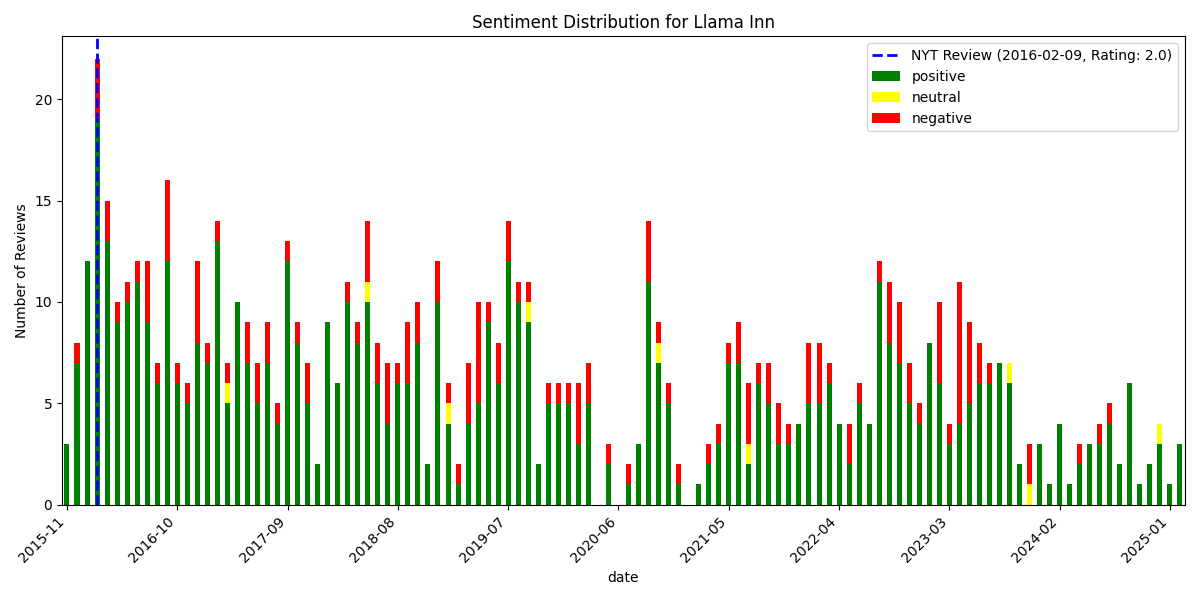

The table this chart was drawn from, first rows:
, date, rating, review_text, is_elite, useful_count, funny_count, cool_count, user_name, language, sentiment_scores, sentiment_compound, sentiment_pos, sentiment_neg, sentiment_neu, sentiment
770, 2015-11-23 14:09:52+00:00, 4, I visited Peru around this time last yea…, False, 3, 3, 1, Meghan A., en, {'neg': 0.056, 'neu': 0.733, 'pos': 0.21…, 0.9966, 0.21, 0.056, 0.733, positive
769, 2015-11-24 22:56:38+00:00, 5, Delicious food ... Every plate prepared …, False, 1, 2, 0, Monica P., en, {'neg': 0.0, 'neu': 0.617, 'pos': 0.383,…, 0.9711, 0.383, 0.0, 0.617, positive
768, 2015-11-25 21:25:58+00:00, 5, Absolutely amazing!!!  I had one of the …, False, 0, 2, 0, Jully H., en, {'neg': 0.0, 'neu': 0.604, 'pos': 0.396,…, 0.9914, 0.396, 0.0, 0.604, positive
767, 2015-12-02 01:22:19+00:00, 5, Excellent Sea Bream Tiradito!! Combinati…, False, 0, 2, 0, Dr C., en, {'neg': 0.0, 'neu': 0.433, 'pos': 0.567,…, 0.9605, 0.567, 0.0, 0.433, positive
766, 2015-12-06 01:12:12+00:00, 3, Went here on a Saturday night. The fish …, False, 3, 0, 0, Danni L., en, {'neg': 0.301, 'neu': 0.647, 'pos': 0.05…, -0.9777, 0.052, 0.301, 0.647, negative
765, 2015-12-14 20:03:34+00:00, 5, By far the best Peruvian food in NYC. ??…, False, 0, 2, 0, Devin L., en, {'neg': 0.0, 'neu': 0.672, 'pos': 0.328,…, 0.9903, 0.328, 0.0, 0.672, positive
764, 2015-12-15 02:53:23+00:00, 5, Loving it! This place is fantastic. The …, False, 1, 4, 0, scottie c., en, {'neg': 0.0, 'neu': 0.626, 'pos': 0.374,…, 0.9913, 0.374, 0.0, 0.626, positive
763, 2015-12-21 17:08:38+00:00, 4, This is a new restaurant, couple of minu…, False, 0, 5, 1, Clouse M., en, {'neg': 0.023, 'neu': 0.644, 'pos': 0.33…, 0.9974, 0.332, 0.023, 0.644, positive
762, 2015-12-23 07:24:38+00:00, 5, Everything we ordered here was delicious…, False, 0, 3, 1, Kimberly H., en, {'neg': 0.0, 'neu': 0.693, 'pos': 0.307,…, 0.9846, 0.307, 0.0, 0.693, positive
761, 2015-12-24 16:22:30+00:00, 5, Wow! ??We went on a rainy night and it s…, False, 1, 4, 1, Ellis S., en, {'neg': 0.084, 'neu': 0.727, 'pos': 0.18…, 0.9348, 0.189, 0.084, 0.727, positive
760, 2015-12-27 16:12:52+00:00, 4, My boyfriend and I went here on a recent…, False, 1, 5, 0, Leslie G., en, {'neg': 0.106, 'neu': 0.749, 'pos': 0.14…, 0.97, 0.145, 0.106, 0.749, positive
759, 2016-01-08 14:37:53+00:00, 5, Had an amazing meal last night at Llama …, False, 2, 4, 0, Adam L., en, {'neg': 0.0, 'neu': 0.797, 'pos': 0.203,…, 0.9689, 0.203, 0.0, 0.797, positive
758, 2016-01-09 15:47:55+00:00, 1, Let me first start out that the food was…, False, 12, 5, 1, AL A., en, {'neg': 0.116, 'neu': 0.723, 'pos': 0.16…, 0.9197, 0.161, 0.116, 0.723, positive
757, 2016-01-11 03:01:18+00:00, 4, We live right the in the neighborhood an…, True, 1, 4, 0, Courtney D., en, {'neg': 0.068, 'neu': 0.599, 'pos': 0.33…, 0.9971, 0.333, 0.068, 0.599, positive
756, 2016-01-12 03:18:23+00:00, 5, Went this past weekend, not exactly know…, False, 0, 3, 0, Alex K., en, {'neg': 0.048, 'neu': 0.632, 'pos': 0.32…, 0.9965, 0.32, 0.048, 0.632, positive
755, 2016-01-16 01:23:26+00:00, 5, The space is great! The service is fast …, False, 1, 4, 0, Yelena H., en, {'neg': 0.048, 'neu': 0.457, 'pos': 0.49…, 0.9787, 0.495, 0.048, 0.457, positive
754, 2016-01-16 21:22:16+00:00, 5, We were recommended this restaurant rece…, False, 2, 5, 0, Matthew S., en, {'neg': 0.025, 'neu': 0.789, 'pos': 0.18…, 0.9975, 0.187, 0.025, 0.789, positive
753, 2016-01-17 17:57:32+00:00, 5, I cannot fully express how much I LOVE t…, False, 1, 5, 0, Rey N., en, {'neg': 0.032, 'neu': 0.661, 'pos': 0.30…, 0.9969, 0.308, 0.032, 0.661, positive
752, 2016-01-17 23:21:12+00:00, 5, Awesome brunch! Love that we have a new …, False, 1, 4, 0, Wendy K., en, {'neg': 0.014, 'neu': 0.612, 'pos': 0.37…, 0.986, 0.375, 0.014, 0.612, positive
751, 2016-01-20 20:01:39+00:00, 4, Fantastic fish, great meat, interesting …, False, 0, 4, 0, Eric T., en, {'neg': 0.042, 'neu': 0.571, 'pos': 0.38…, 0.9968, 0.387, 0.042, 0.571, positive
750, 2016-01-23 04:25:37+00:00, 3, Good atmosphere. Decent food but the che…, False, 6, 0, 0, Phil M., en, {'neg': 0.093, 'neu': 0.73, 'pos': 0.177…, 0.6542, 0.177, 0.093, 0.73, positive
749, 2016-01-28 15:27:56+00:00, 5, Oh man, my sister and I stumbled in here…, False, 1, 5, 0, Elisa L., en, {'neg': 0.045, 'neu': 0.675, 'pos': 0.28…, 0.9977, 0.281, 0.045, 0.675, positive
748, 2016-01-31 17:25:47+00:00, 4, Yum yum yum. Try the pork belly antichuc…, False, 0, 2, 0, Kelly R., en, {'neg': 0.024, 'neu': 0.764, 'pos': 0.21…, 0.9709, 0.212, 0.024, 0.764, positive
747, 2016-02-01 17:12:32+00:00, 3, Llama Inn - we came here expecting a lit…, True, 5, 0, 1, Susan C., en, {'neg': 0.045, 'neu': 0.7, 'pos': 0.254,…, 0.9994, 0.254, 0.045, 0.7, positive
746, 2016-02-03 01:58:19+00:00, 5, This restaurant is an amazing addition t…, False, 0, 3, 0, Caroline K., en, {'neg': 0.028, 'neu': 0.719, 'pos': 0.25…, 0.9947, 0.253, 0.028, 0.719, positive
745, 2016-02-04 01:59:21+00:00, 5, Went here recently and I must say it was…, False, 0, 2, 0, Baze T., en, {'neg': 0.033, 'neu': 0.654, 'pos': 0.31…, 0.9917, 0.312, 0.033, 0.654, positive
744, 2016-02-05 06:06:52+00:00, 5, Sooo good. Everything was just very deli…, False, 0, 2, 0, Stephen H., en, {'neg': 0.062, 'neu': 0.665, 'pos': 0.27…, 0.8597, 0.273, 0.062, 0.665, positive
743, 2016-02-06 04:48:41+00:00, 5, My sister and I went to the Llama Inn as…, False, 0, 2, 0, Taylor N., en, {'neg': 0.036, 'neu': 0.728, 'pos': 0.23…, 0.9957, 0.236, 0.036, 0.728, positive
742, 2016-02-07 18:30:39+00:00, 4, I'm a rather picky eater in the sense th…, False, 3, 9, 1, Peter N., en, {'neg': 0.027, 'neu': 0.812, 'pos': 0.16…, 0.9973, 0.161, 0.027, 0.812, positive
741, 2016-02-08 01:25:29+00:00, 4, Good:?First, I'd like to say that the fo…, False, 0, 2, 0, Lisseth M., en, {'neg': 0.052, 'neu': 0.784, 'pos': 0.16…, 0.9858, 0.164, 0.052, 0.784, positive
740, 2016-02-08 15:20:26+00:00, 5, 5 stars for atmosphere: The restaurant w…, False, 0, 2, 0, Vanessa R., en, {'neg': 0.018, 'neu': 0.785, 'pos': 0.19…, 0.9752, 0.196, 0.018, 0.785, positive
739, 2016-02-11 15:24:32+00:00, 2, I was excited to try this very cute bar/…, False, 3, 0, 0, Stephanie H., en, {'neg': 0.057, 'neu': 0.804, 'pos': 0.13…, 0.9369, 0.139, 0.057, 0.804, positive
738, 2016-02-12 22:50:59+00:00, 3, Had high expectations for the llama inn.…, False, 2, 0, 0, Foodie Sqirl O., en, {'neg': 0.223, 'neu': 0.777, 'pos': 0.0,…, -0.8727, 0.0, 0.223, 0.777, negative
737, 2016-02-13 01:22:44+00:00, 1, I have to start by saying that I didn't …, False, 2, 0, 0, Lauren A., en, {'neg': 0.101, 'neu': 0.809, 'pos': 0.08…, -0.3148, 0.089, 0.101, 0.809, negative
736, 2016-02-15 09:50:49+00:00, 5, Really cool interior, food is excellent,…, False, 0, 2, 0, Santiago M., en, {'neg': 0.071, 'neu': 0.504, 'pos': 0.42…, 0.9167, 0.424, 0.071, 0.504, positive
735, 2016-02-16 22:18:22+00:00, 5, Drinks: el chapo (a little too harsh), l…, False, 0, 3, 0, Andrew W., en, {'neg': 0.011, 'neu': 0.856, 'pos': 0.13…, 0.8898, 0.133, 0.011, 0.856, positive
734, 2016-02-18 16:04:16+00:00, 5, The beef tenderloin is legit amazing. Th…, False, 0, 2, 0, Peter S., en, {'neg': 0.051, 'neu': 0.633, 'pos': 0.31…, 0.8074, 0.316, 0.051, 0.633, positive
733, 2016-02-18 16:52:41+00:00, 2, Warning: this is your typical Yelp revie…, False, 5, 0, 0, Julia R., en, {'neg': 0.065, 'neu': 0.752, 'pos': 0.18…, 0.9985, 0.182, 0.065, 0.752, positive
732, 2016-02-20 20:38:59+00:00, 5, We stopped in around 10 pm near the end …, False, 0, 2, 0, Laura R., en, {'neg': 0.021, 'neu': 0.592, 'pos': 0.38…, 0.9966, 0.388, 0.021, 0.592, positive
731, 2016-02-20 20:46:57+00:00, 5, One of the best new restaurants I've vis…, False, 0, 2, 0, Victoria K., en, {'neg': 0.041, 'neu': 0.672, 'pos': 0.28…, 0.9804, 0.287, 0.041, 0.672, positive
730, 2016-02-21 02:11:15+00:00, 4, Can only review the drinks, bar ambience…, False, 0, 3, 0, John B., en, {'neg': 0.038, 'neu': 0.676, 'pos': 0.28…, 0.9957, 0.285, 0.038, 0.676, positive
729, 2016-02-22 01:15:39+00:00, 4, Fantastic food. I split a few small plat…, False, 0, 2, 0, Sasha S., en, {'neg': 0.081, 'neu': 0.66, 'pos': 0.258…, 0.9907, 0.258, 0.081, 0.66, positive
728, 2016-02-24 04:47:04+00:00, 1, I just left about twenty minutes back. I…, False, 5, 0, 0, Jeremy Z., en, {'neg': 0.187, 'neu': 0.756, 'pos': 0.05…, -0.992, 0.057, 0.187, 0.756, negative
727, 2016-02-25 15:34:08+00:00, 3, The service is slow, the place is loud, …, False, 4, 4, 0, Jennifer C., en, {'neg': 0.085, 'neu': 0.666, 'pos': 0.24…, 0.9882, 0.249, 0.085, 0.666, positive
726, 2016-02-27 23:52:34+00:00, 1, Love Peruvian food, became addicted afte…, False, 4, 0, 0, Katie R., en, {'neg': 0.137, 'neu': 0.63, 'pos': 0.233…, 0.9649, 0.233, 0.137, 0.63, positive
725, 2016-03-02 19:11:02+00:00, 4, KenScale: 8.5/10??I went to visit Peru l…, True, 3, 3, 1, Ken S., en, {'neg': 0.019, 'neu': 0.806, 'pos': 0.17…, 0.999, 0.175, 0.019, 0.806, positive
724, 2016-03-03 17:25:01+00:00, 4, Pretty solid Peruvian food. Love the ant…, False, 0, 2, 0, Anny Z., en, {'neg': 0.023, 'neu': 0.787, 'pos': 0.19…, 0.9565, 0.19, 0.023, 0.787, positive
723, 2016-03-06 05:18:34+00:00, 1, Had a very nice meal here up until 5 min…, False, 7, 1, 0, Z Z., en, {'neg': 0.137, 'neu': 0.734, 'pos': 0.12…, -0.8467, 0.129, 0.137, 0.734, negative
722, 2016-03-06 16:30:04+00:00, 4, Believe the hype, this place is really g…, False, 3, 4, 1, Joanie K., en, {'neg': 0.0, 'neu': 0.765, 'pos': 0.235,…, 0.9914, 0.235, 0.0, 0.765, positive
721, 2016-03-07 23:34:40+00:00, 4, Sunday 4:45pm, we arrived early to a loc…, False, 1, 5, 0, Alex W., en, {'neg': 0.069, 'neu': 0.794, 'pos': 0.13…, 0.9891, 0.137, 0.069, 0.794, positive
720, 2016-03-10 05:36:25+00:00, 4, This place is a safe bet for good food, …, False, 0, 1, 0, Victoria R., en, {'neg': 0.075, 'neu': 0.567, 'pos': 0.35…, 0.9964, 0.358, 0.075, 0.567, positive
719, 2016-03-11 13:17:12+00:00, 2, Service, please! I'm seeing the same rev…, False, 5, 1, 1, Josh A., en, {'neg': 0.106, 'neu': 0.791, 'pos': 0.10…, -0.6379, 0.103, 0.106, 0.791, negative
718, 2016-03-12 04:01:42+00:00, 5, Great food, original and exotic yet comf…, False, 0, 2, 0, Bill A., en, {'neg': 0.0, 'neu': 0.271, 'pos': 0.729,…, 0.9755, 0.729, 0.0, 0.271, positive
717, 2016-03-12 16:12:41+00:00, 5, This is a unique place to eat, even in N…, False, 0, 3, 0, Tom A., en, {'neg': 0.0, 'neu': 0.688, 'pos': 0.312,…, 0.7089, 0.312, 0.0, 0.688, positive
716, 2016-03-14 01:47:15+00:00, 3, First and foremost the food is uniquely …, False, 3, 1, 0, Andrea K., en, {'neg': 0.077, 'neu': 0.775, 'pos': 0.14…, 0.9597, 0.148, 0.077, 0.775, positive
715, 2016-03-16 03:57:19+00:00, 4, Before heading home from a family weeken…, False, 0, 1, 0, Martin R., en, {'neg': 0.038, 'neu': 0.744, 'pos': 0.21…, 0.9633, 0.218, 0.038, 0.744, positive
714, 2016-03-20 15:59:30+00:00, 5, No fuss reservations n parking in typica…, False, 0, 3, 0, Seema G., en, {'neg': 0.066, 'neu': 0.721, 'pos': 0.21…, 0.7096, 0.213, 0.066, 0.721, positive
713, 2016-03-22 19:29:20+00:00, 3, Not worth traveling for but if you're in…, False, 2, 2, 0, Alyssa Y., en, {'neg': 0.164, 'neu': 0.603, 'pos': 0.23…, 0.9385, 0.233, 0.164, 0.603, positive
712, 2016-03-23 02:03:30+00:00, 5, #I don't remember much because I was dru…, False, 2, 3, 2, FakeFoodBabyNY C., en, {'neg': 0.038, 'neu': 0.902, 'pos': 0.06…, 0.2382, 0.06, 0.038, 0.902, positive
711, 2016-03-26 14:03:16+00:00, 3, Excellent food, TERRIBLE service. The fa…, False, 2, 0, 0, Freddie C., en, {'neg': 0.052, 'neu': 0.856, 'pos': 0.09…, 0.667, 0.092, 0.052, 0.856, positive
... 711 more rows
